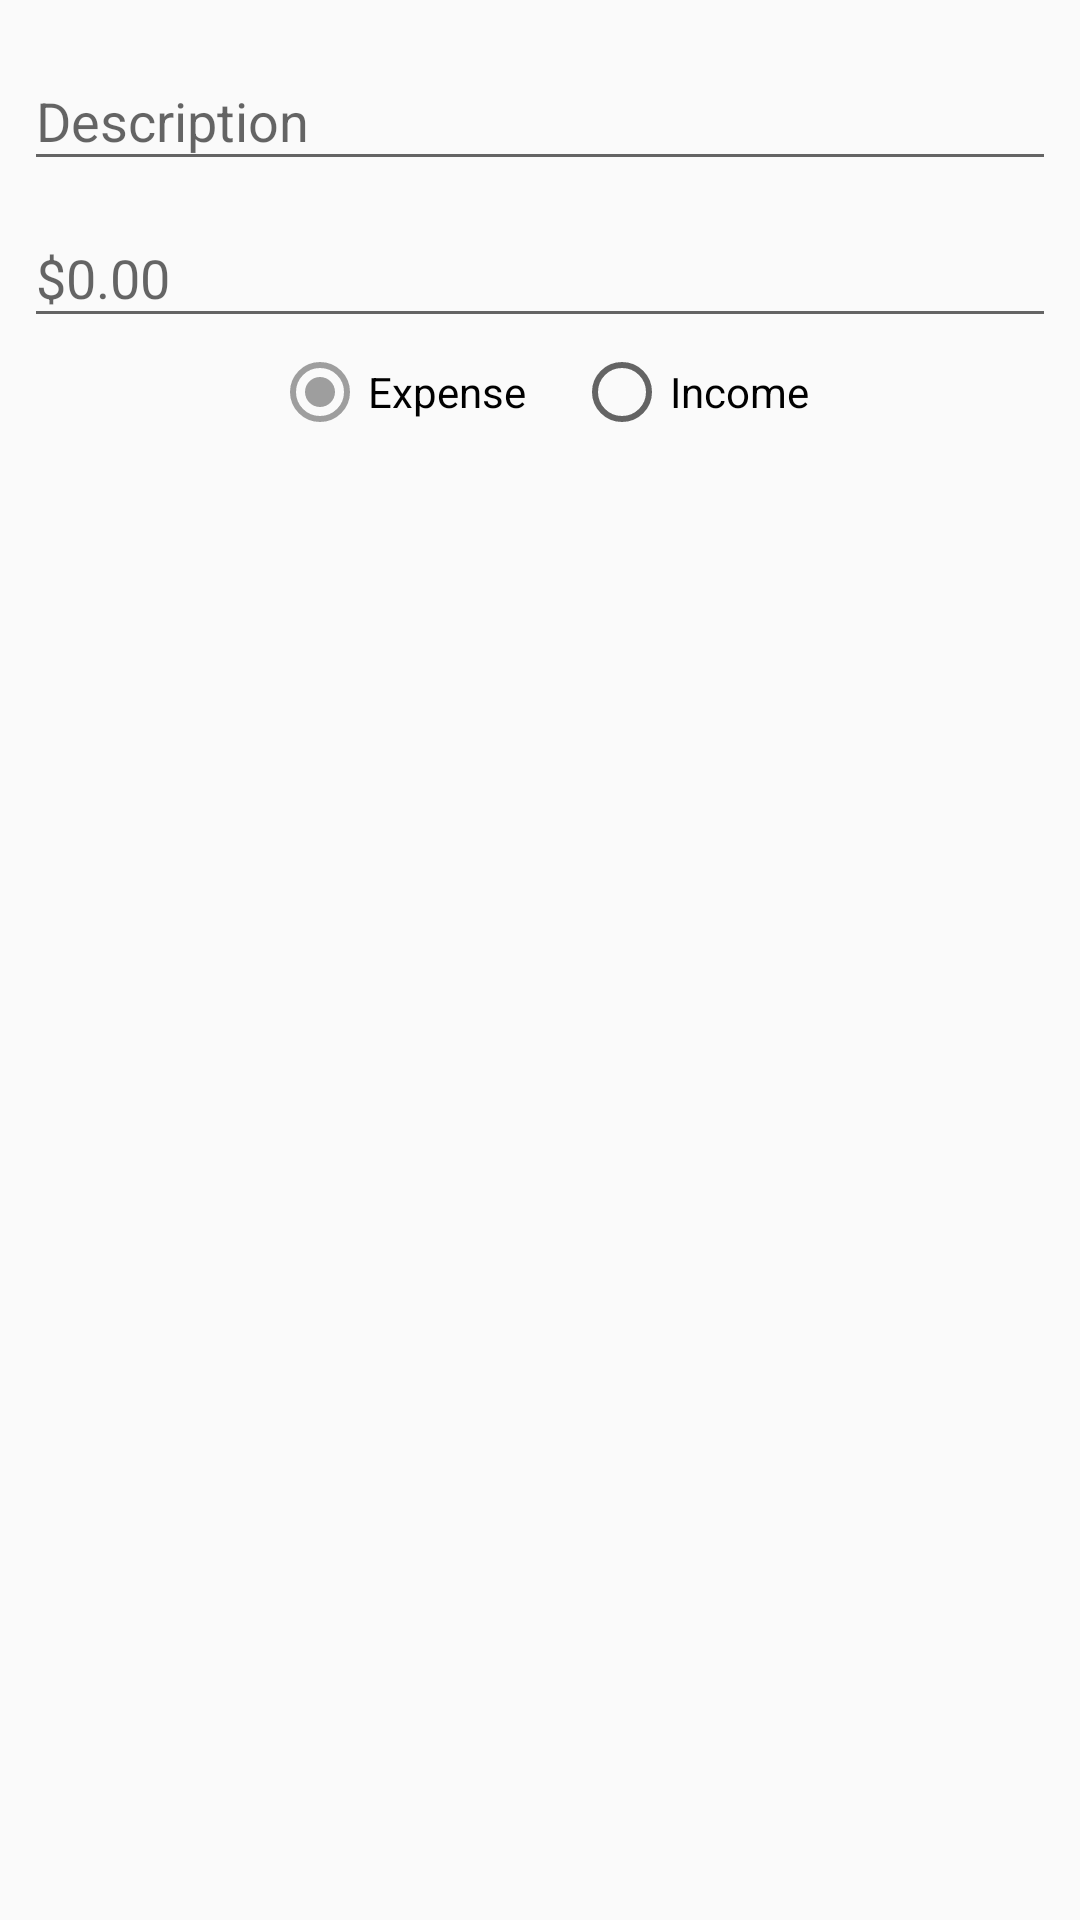

Write the Android layout XML for this screen, with the resource values it uses.
<!-- AndroidManifest.xml: application theme AppTheme -->
<!-- res/layout/content_add_finance.xml -->
<?xml version="1.0" encoding="utf-8"?>
<android.support.constraint.ConstraintLayout
    xmlns:android="http://schemas.android.com/apk/res/android"
    xmlns:app="http://schemas.android.com/apk/res-auto"
    xmlns:tools="http://schemas.android.com/tools"
    android:layout_width="match_parent"
    android:layout_height="match_parent"
    app:layout_behavior="@string/appbar_scrolling_view_behavior"
    tools:context="com.example.bagle.app4h.AddFinance"
    tools:showIn="@layout/activity_add_finance">

    <android.support.design.widget.TextInputLayout
        android:id="@+id/amount"
        android:layout_width="match_parent"
        android:layout_height="wrap_content"
        android:layout_marginEnd="8dp"
        android:layout_marginStart="8dp"
        app:layout_constraintEnd_toEndOf="parent"
        app:layout_constraintStart_toStartOf="parent"
        app:layout_constraintTop_toBottomOf="@+id/description">

        <android.support.design.widget.TextInputEditText
            android:id="@+id/finance_record_amount_input"
            android:layout_width="match_parent"
            android:layout_height="wrap_content"
            android:hint="@string/amount_money"
            android:inputType="numberDecimal"/>
    </android.support.design.widget.TextInputLayout>

    <android.support.design.widget.TextInputLayout
        android:id="@+id/description"
        android:layout_width="match_parent"
        android:layout_height="wrap_content"
        android:layout_marginEnd="8dp"
        android:layout_marginStart="8dp"
        android:layout_marginTop="8dp"
        app:layout_constraintEnd_toEndOf="parent"
        app:layout_constraintStart_toStartOf="parent"
        app:layout_constraintTop_toTopOf="parent">

        <android.support.design.widget.TextInputEditText
            android:id="@+id/finance_record_description_input"
            android:layout_width="match_parent"
            android:layout_height="wrap_content"
            android:hint="@string/description"/>
    </android.support.design.widget.TextInputLayout>

    <RadioGroup
        android:layout_width="wrap_content"
        android:layout_height="36dp"
        android:layout_marginEnd="8dp"
        android:layout_marginStart="8dp"
        android:orientation="horizontal"
        app:layout_constraintEnd_toEndOf="parent"
        app:layout_constraintStart_toStartOf="parent"
        app:layout_constraintTop_toBottomOf="@id/amount">

        <RadioButton
            android:id="@+id/expense"
            android:layout_width="wrap_content"
            android:layout_height="wrap_content"
            android:layout_weight="1"
            android:text="@string/expense"
            android:layout_margin="8dp"
            android:checked="true"
            android:onClick="onFinanceRadioButtonClicked"/>

        <RadioButton
            android:id="@+id/income"
            android:layout_width="wrap_content"
            android:layout_height="wrap_content"
            android:layout_weight="1"
            android:text="@string/income"
            android:layout_margin="8dp"
            android:onClick="onFinanceRadioButtonClicked"/>
    </RadioGroup>
</android.support.constraint.ConstraintLayout>
<!-- res/layout/activity_add_finance.xml (included above) -->
<?xml version="1.0" encoding="utf-8"?>
<android.support.design.widget.CoordinatorLayout
    xmlns:android="http://schemas.android.com/apk/res/android"
    xmlns:app="http://schemas.android.com/apk/res-auto"
    xmlns:tools="http://schemas.android.com/tools"
    android:layout_width="match_parent"
    android:layout_height="match_parent"
    tools:context="com.example.bagle.app4h.AddFinance">

    <android.support.design.widget.AppBarLayout
        android:layout_width="match_parent"
        android:layout_height="wrap_content"
        android:theme="@style/AppTheme.AppBarOverlay">

        <android.support.v7.widget.Toolbar
            android:id="@+id/toolbar"
            android:layout_width="match_parent"
            android:layout_height="?attr/actionBarSize"
            android:background="?attr/colorPrimary"
            app:popupTheme="@style/AppTheme.PopupOverlay"/>

    </android.support.design.widget.AppBarLayout>

    <include
        android:id="@+id/include5"
        layout="@layout/content_add_finance"/>

    <android.support.design.widget.FloatingActionButton
        android:id="@+id/add_finance_record"
        android:layout_width="wrap_content"
        android:layout_height="wrap_content"
        android:layout_gravity="bottom|end"
        android:layout_margin="@dimen/fab_margin"
        app:layout_anchor="@+id/include5"
        app:layout_anchorGravity="right|bottom"
        app:srcCompat="@drawable/ic_check_white_24dp"/>

    <android.support.design.widget.FloatingActionButton
        android:id="@+id/cancel_add_finance_record"
        android:layout_width="wrap_content"
        android:layout_height="wrap_content"
        android:layout_gravity="bottom|end"
        android:layout_margin="@dimen/fab_margin"
        app:layout_anchor="@+id/include5"
        app:layout_anchorGravity="left|bottom"
        app:srcCompat="@drawable/ic_close_white_24dp"/>

</android.support.design.widget.CoordinatorLayout>
<!-- resources referenced by this layout -->
<resources>
  <string name="amount_money">$0.00</string>
  <string name="description">Description</string>
  <string name="expense">Expense</string>
  <string name="income">Income</string>
  <style name="AppTheme.AppBarOverlay" parent="ThemeOverlay.AppCompat.Dark.ActionBar" />
  <style name="AppTheme.PopupOverlay" parent="ThemeOverlay.AppCompat.Light" />
  <style name="AppTheme" parent="Theme.AppCompat.Light.DarkActionBar">
          
          <item name="colorPrimary">@color/primary</item>
          <item name="colorPrimaryDark">@color/primary_dark</item>
          
          
          <item name="dividerHorizontal">@color/divider</item>
          <item name="colorAccent">@color/accent</item>
          <item name="android:textColorPrimary">@color/primary_text</item>
  
      </style>
  <color name="primary">#4CAF50</color>
  <color name="primary_dark">#388E3C</color>
  <color name="divider">#BDBDBD</color>
  <color name="accent">#9E9E9E</color>
  <color name="primary_text">#212121</color>
</resources>
